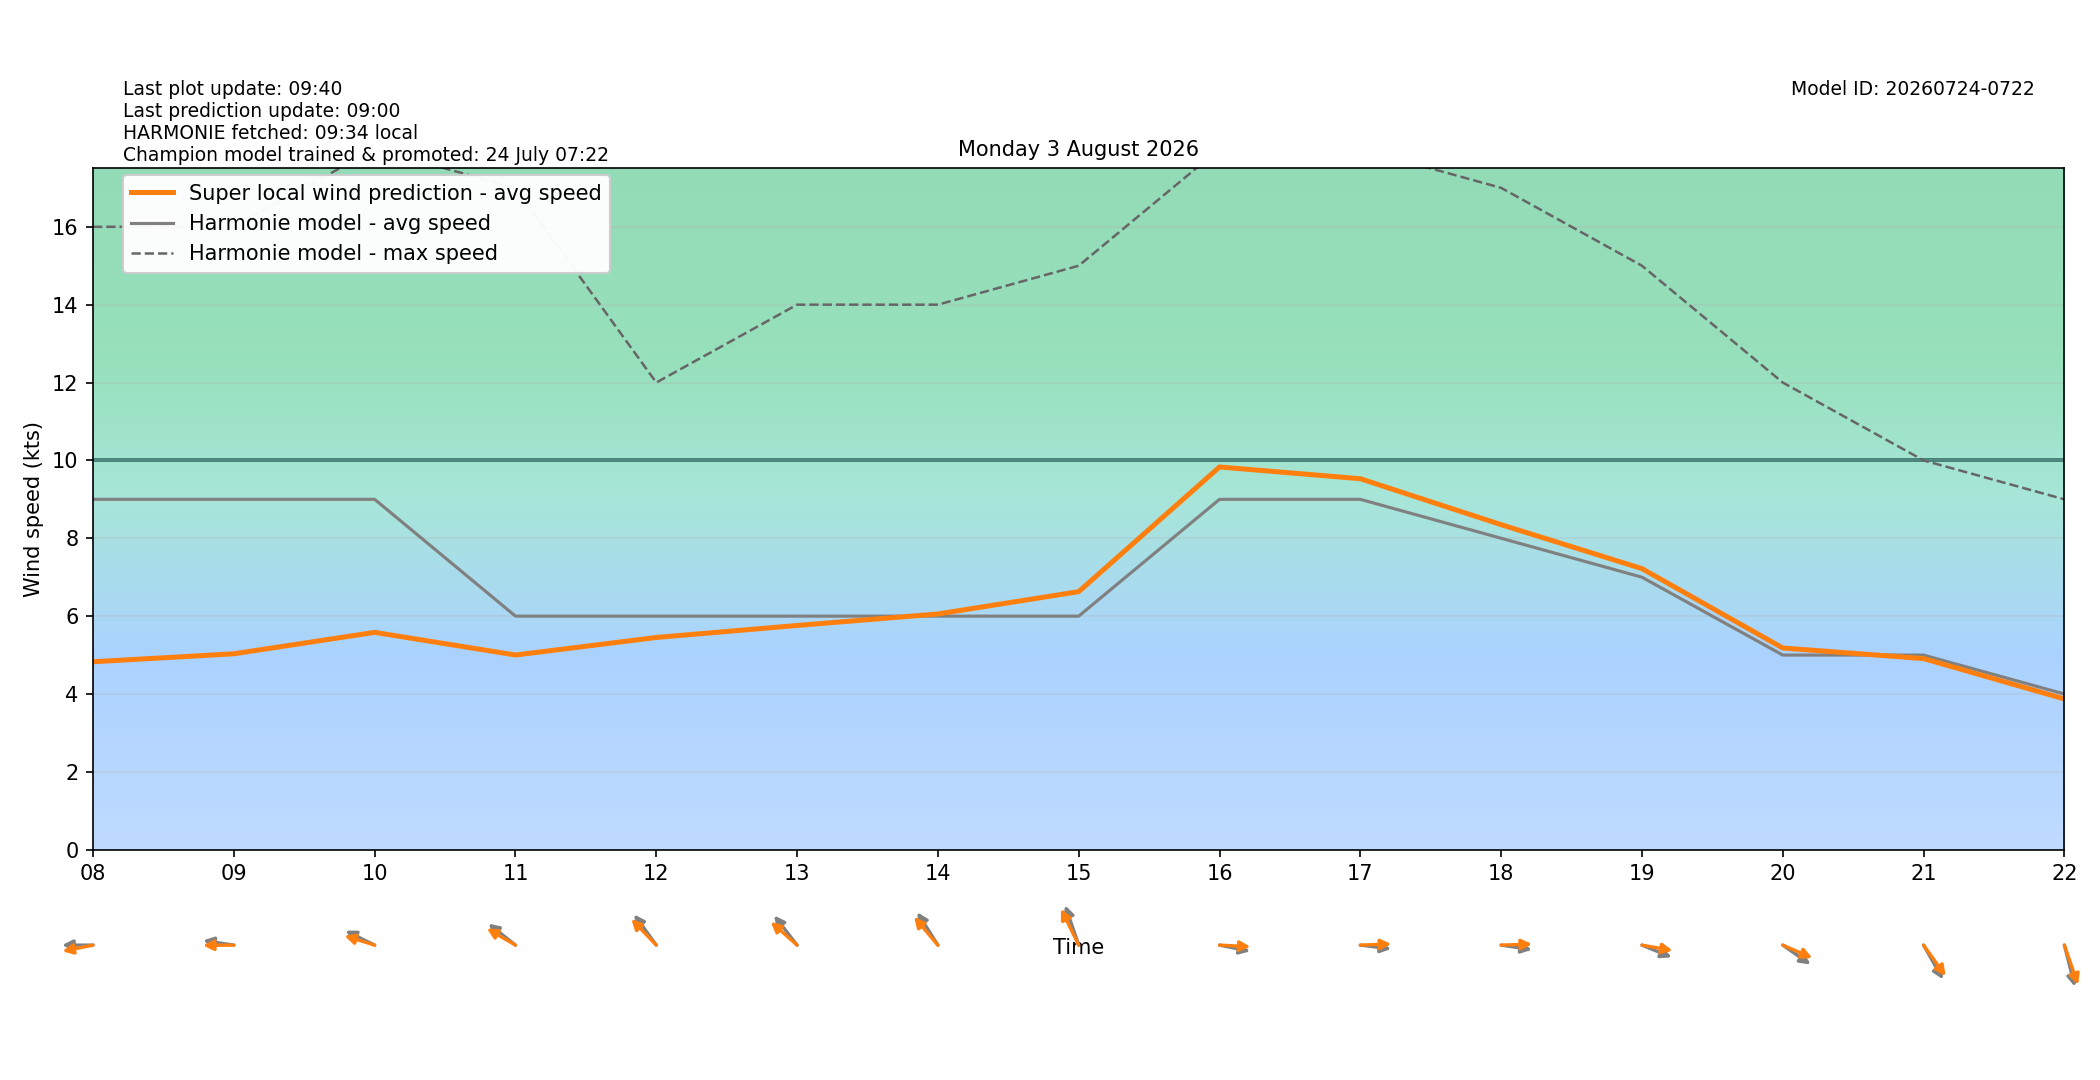

Values plotted in this chart, from the file beside it:
target_time_utc, target_time_local, hour_utc, hour_local, forecast_wind_speed, forecast_wind_min, forecast_wind_max, lstm_pred_wind_speed, delta_speed_lstm_minus_forecast, forecast_wind_dir_deg, lstm_pred_wind_dir_deg, delta_dir_lstm_minus_forecast
2026-08-02T22:00:00Z, 2026-08-03T00:00:00+0200, 22, 00, 13.0, 13.0, 23.0, 7.911, -5.089, 57.0, 55.91, -1.087
2026-08-02T23:00:00Z, 2026-08-03T01:00:00+0200, 23, 01, 12.0, 12.0, 23.0, 7.222, -4.778, 61.0, 56.35, -4.646
2026-08-03T00:00:00Z, 2026-08-03T02:00:00+0200, 00, 02, 11.0, 11.0, 21.0, 6.45, -4.55, 64.0, 58.89, -5.114
2026-08-03T01:00:00Z, 2026-08-03T03:00:00+0200, 01, 03, 10.0, 10.0, 20.0, 5.705, -4.295, 70.0, 64.05, -5.946
2026-08-03T02:00:00Z, 2026-08-03T04:00:00+0200, 02, 04, 10.0, 10.0, 19.0, 5.501, -4.499, 73.0, 66.93, -6.068
2026-08-03T03:00:00Z, 2026-08-03T05:00:00+0200, 03, 05, 10.0, 10.0, 18.0, 5.394, -4.606, 74.0, 70.1, -3.903
2026-08-03T04:00:00Z, 2026-08-03T06:00:00+0200, 04, 06, 9.0, 9.0, 17.0, 4.78, -4.22, 80.0, 75.61, -4.393
2026-08-03T05:00:00Z, 2026-08-03T07:00:00+0200, 05, 07, 9.0, 9.0, 16.0, 4.673, -4.327, 86.0, 78.74, -7.259
2026-08-03T06:00:00Z, 2026-08-03T08:00:00+0200, 06, 08, 9.0, 9.0, 16.0, 4.828, -4.172, 90.0, 81.95, -8.048
2026-08-03T07:00:00Z, 2026-08-03T09:00:00+0200, 07, 09, 9.0, 9.0, 16.0, 5.033, -3.967, 96.0, 89.66, -6.338
2026-08-03T08:00:00Z, 2026-08-03T10:00:00+0200, 08, 10, 9.0, 9.0, 18.0, 5.583, -3.417, 109.0, 102.3, -6.663
2026-08-03T09:00:00Z, 2026-08-03T11:00:00+0200, 09, 11, 6.0, 6.0, 17.0, 5.001, -0.9989, 119.0, 112.2, -6.832
2026-08-03T10:00:00Z, 2026-08-03T12:00:00+0200, 10, 12, 6.0, 6.0, 12.0, 5.451, -0.5485, 134.0, 126.1, -7.852
2026-08-03T11:00:00Z, 2026-08-03T13:00:00+0200, 11, 13, 6.0, 6.0, 14.0, 5.76, -0.2396, 132.0, 121.7, -10.28
2026-08-03T12:00:00Z, 2026-08-03T14:00:00+0200, 12, 14, 6.0, 6.0, 14.0, 6.056, 0.05574, 138.0, 129.6, -8.42
2026-08-03T13:00:00Z, 2026-08-03T15:00:00+0200, 13, 15, 6.0, 6.0, 15.0, 6.629, 0.6291, 154.0, 145.1, -8.889
2026-08-03T14:00:00Z, 2026-08-03T16:00:00+0200, 14, 16, 9.0, 9.0, 18.0, 9.831, 0.8311, 278.0, 272, -5.955
2026-08-03T15:00:00Z, 2026-08-03T17:00:00+0200, 15, 17, 9.0, 9.0, 18.0, 9.529, 0.5294, 275.0, 268.5, -6.481
2026-08-03T16:00:00Z, 2026-08-03T18:00:00+0200, 16, 18, 8.0, 8.0, 17.0, 8.349, 0.3494, 276.0, 268.6, -7.354
2026-08-03T17:00:00Z, 2026-08-03T19:00:00+0200, 17, 19, 7.0, 7.0, 15.0, 7.22, 0.22, 286.0, 277.1, -8.933
2026-08-03T18:00:00Z, 2026-08-03T20:00:00+0200, 18, 20, 5.0, 5.0, 12.0, 5.182, 0.1817, 296.0, 286.9, -9.065
2026-08-03T19:00:00Z, 2026-08-03T21:00:00+0200, 19, 21, 5.0, 5.0, 10.0, 4.909, -0.09078, 321.0, 314.5, -6.521
2026-08-03T20:00:00Z, 2026-08-03T22:00:00+0200, 20, 22, 4.0, 4.0, 9.0, 3.873, -0.1274, 340.0, 333.8, -6.24
2026-08-03T21:00:00Z, 2026-08-03T23:00:00+0200, 21, 23, 3.0, 3.0, 7.0, 2.734, -0.2664, 1.0, 353.4, -7.55
